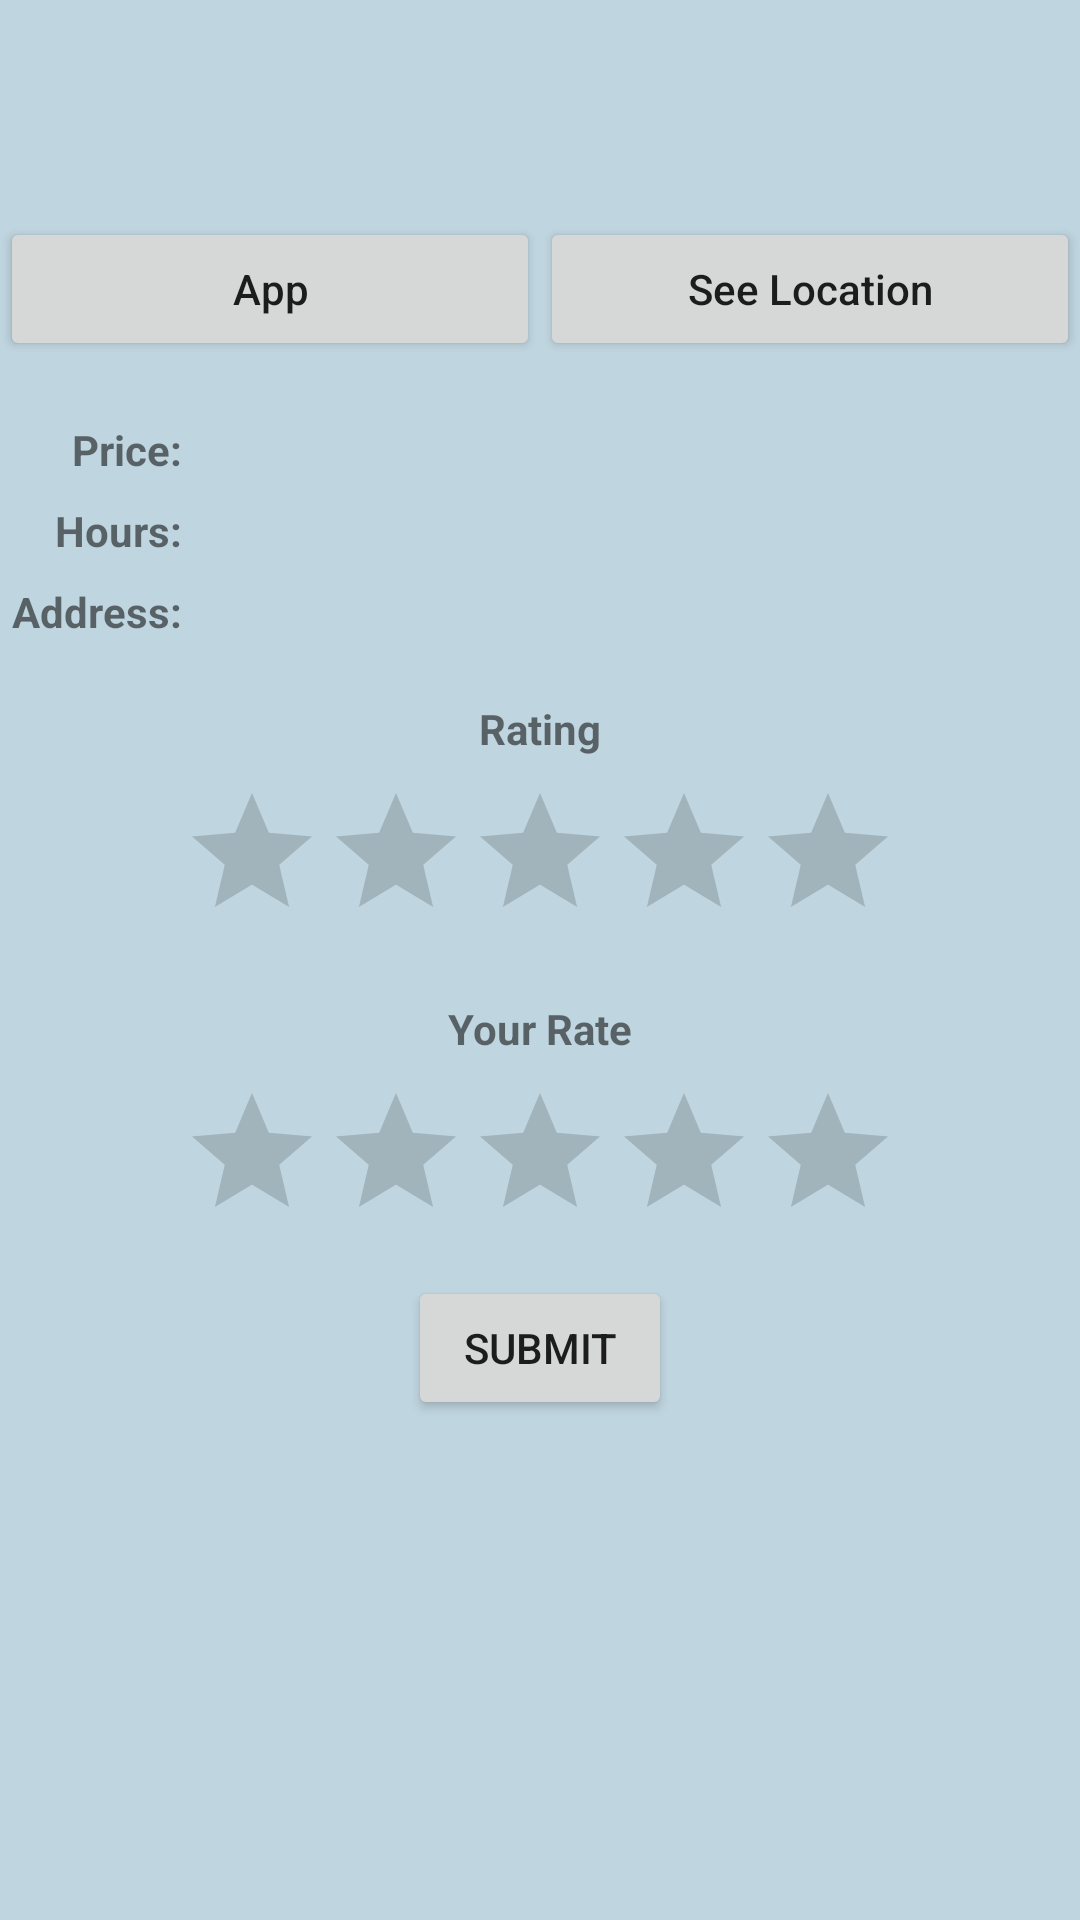

Write the Android layout XML for this screen, with the resource values it uses.
<!-- AndroidManifest.xml: application theme AppTheme -->
<!-- res/layout/activity_museum_info.xml -->
<?xml version="1.0" encoding="utf-8"?>
<android.support.constraint.ConstraintLayout xmlns:android="http://schemas.android.com/apk/res/android"
    xmlns:app="http://schemas.android.com/apk/res-auto"
    xmlns:tools="http://schemas.android.com/tools"
    android:layout_width="match_parent"
    android:layout_height="match_parent"
    tools:context="com.iscte.guide.MuseumInfoActivity"
    android:background="@color/background_color">

    <TextView
        android:id="@+id/museumName"
        android:layout_width="wrap_content"
        android:layout_height="wrap_content"
        android:layout_marginTop="24dp"
        android:textSize="24sp"
        android:textStyle="bold"
        app:layout_constraintEnd_toEndOf="parent"
        app:layout_constraintStart_toStartOf="parent"
        app:layout_constraintTop_toTopOf="parent"
        tools:text="TextView" />

    <LinearLayout
        android:id="@+id/linearLayout"
        android:layout_width="match_parent"
        android:layout_height="wrap_content"
        android:layout_marginTop="8dp"
        android:orientation="horizontal"
        app:layout_constraintLeft_toLeftOf="parent"
        app:layout_constraintRight_toRightOf="parent"
        app:layout_constraintTop_toBottomOf="@+id/museumName">

        <Button
            android:id="@+id/appButton"
            android:layout_width="0dp"
            android:layout_height="wrap_content"
            android:layout_marginTop="8dp"
            android:layout_weight="1"
            android:onClick="appButtonClicked"
            android:text="App"
            android:textAllCaps="false"
            app:layout_constraintTop_toBottomOf="@+id/museumName"
            tools:layout_editor_absoluteX="36dp" />

        <Button
            android:id="@+id/locationButton"
            android:layout_width="0dp"
            android:layout_height="wrap_content"
            android:layout_marginTop="8dp"
            android:layout_weight="1"
            android:onClick="locationButtonClicked"
            android:text="See Location"
            android:textAllCaps="false"
            app:layout_constraintTop_toBottomOf="@+id/museumName"
            tools:layout_editor_absoluteX="246dp" />

    </LinearLayout>

    <GridLayout
        android:id="@+id/gridLayout"
        android:layout_width="match_parent"
        android:layout_height="wrap_content"
        android:layout_marginTop="16dp"
        android:alignmentMode="alignBounds"
        android:columnCount="4"
        android:columnOrderPreserved="false"
        android:useDefaultMargins="true"
        app:layout_constraintLeft_toLeftOf="parent"
        app:layout_constraintRight_toRightOf="parent"
        app:layout_constraintTop_toBottomOf="@+id/linearLayout">

        <TextView
            android:id="@+id/priceTV"
            android:layout_gravity="end"
            android:text="Price:"
            android:textStyle="bold" />

        <TextView
            android:id="@+id/priceValueTV"
            android:layout_gravity="start"
            tools:text="Price Values" />

        <TextView
            android:id="@+id/hoursTV"
            android:layout_column="0"
            android:layout_gravity="end"
            android:text="Hours:"
            android:textStyle="bold" />

        <TextView
            android:id="@+id/hoursValueTV"
            android:layout_gravity="start"
            tools:text="Hours" />

        <TextView
            android:id="@+id/addressTV"
            android:layout_column="0"
            android:layout_gravity="end"
            android:text="Address:"
            android:textStyle="bold" />

        <TextView
            android:id="@+id/addressValueTV"
            android:layout_gravity="start"
            tools:text="Address" />
    </GridLayout>

    <TextView
        android:id="@+id/currentRatingTV"
        android:layout_width="wrap_content"
        android:layout_height="wrap_content"
        android:layout_marginTop="16dp"
        android:text="Rating"
        android:textStyle="bold"
        app:layout_constraintLeft_toLeftOf="parent"
        app:layout_constraintRight_toRightOf="parent"
        app:layout_constraintTop_toBottomOf="@+id/gridLayout" />

    <RatingBar
        android:id="@+id/currentRatingRB"
        android:layout_width="wrap_content"
        android:layout_height="wrap_content"
        android:layout_marginTop="8dp"
        android:numStars="5"
        android:isIndicator="true"
        app:layout_constraintLeft_toLeftOf="parent"
        app:layout_constraintRight_toRightOf="parent"
        app:layout_constraintTop_toBottomOf="@+id/currentRatingTV" />

    <TextView
        android:id="@+id/myRatingTV"
        android:layout_width="wrap_content"
        android:layout_height="wrap_content"
        android:layout_marginTop="16dp"
        android:text="Your Rate"
        android:textStyle="bold"
        app:layout_constraintEnd_toEndOf="parent"
        app:layout_constraintStart_toStartOf="parent"
        app:layout_constraintTop_toBottomOf="@+id/currentRatingRB" />

    <RatingBar
        android:id="@+id/myRatingRB"
        android:layout_width="wrap_content"
        android:layout_height="wrap_content"
        android:layout_marginTop="8dp"
        android:numStars="5"
        android:isIndicator="false"
        app:layout_constraintEnd_toEndOf="parent"
        app:layout_constraintStart_toStartOf="parent"
        app:layout_constraintTop_toBottomOf="@+id/myRatingTV" />

    <Button
        android:id="@+id/submitRate"
        android:layout_width="wrap_content"
        android:layout_height="wrap_content"
        android:layout_marginTop="8dp"
        android:onClick="submitClicked"
        android:text="Submit"
        app:layout_constraintLeft_toLeftOf="parent"
        app:layout_constraintRight_toRightOf="parent"
        app:layout_constraintTop_toBottomOf="@+id/myRatingRB" />

</android.support.constraint.ConstraintLayout>
<!-- resources referenced by this layout -->
<resources>
  <color name="background_color">#bfd5df</color>
</resources>
